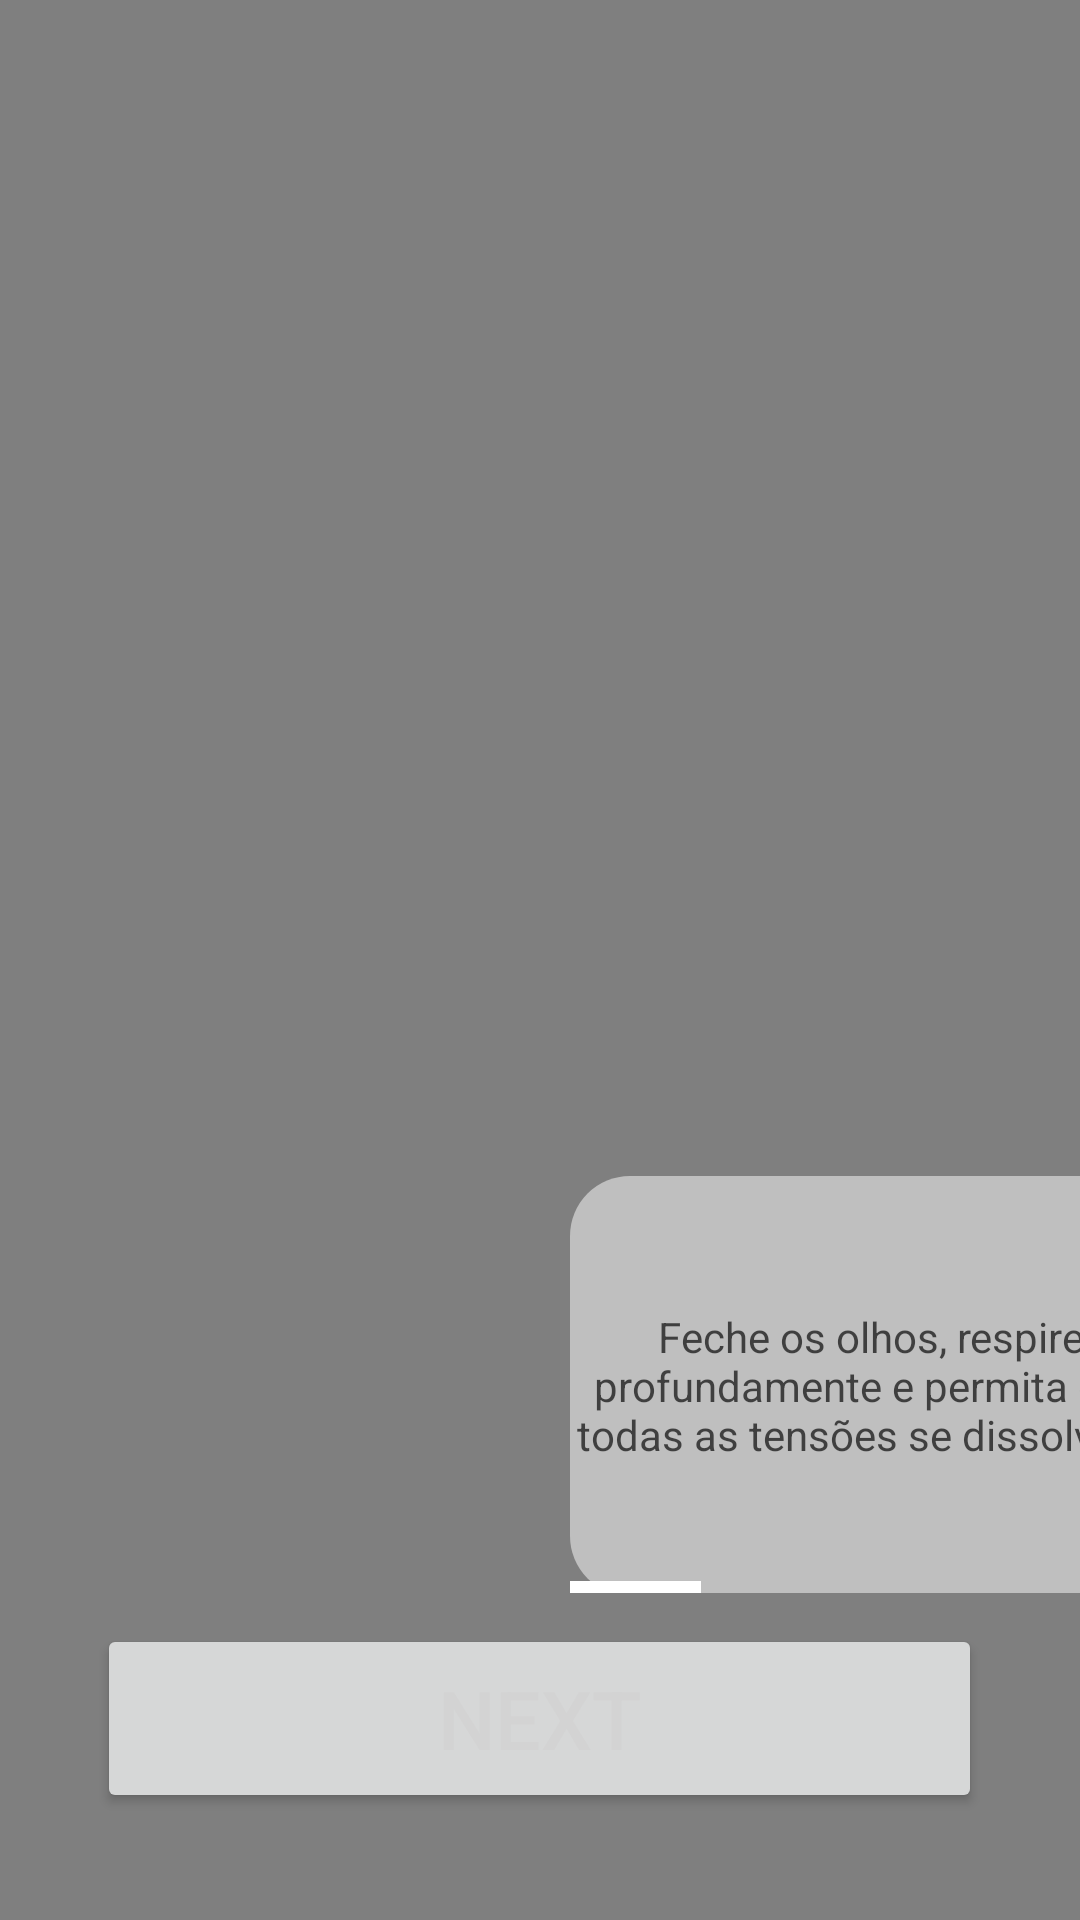

Here is an Android app screen rendered from its layout file. Give the layout XML and the strings, colors and styles it references.
<!-- AndroidManifest.xml: application theme Theme.10DChalenge -->
<!-- res/layout/activity_window1.xml -->
<?xml version="1.0" encoding="utf-8"?>
<androidx.constraintlayout.widget.ConstraintLayout xmlns:android="http://schemas.android.com/apk/res/android"
    xmlns:app="http://schemas.android.com/apk/res-auto"
    xmlns:tools="http://schemas.android.com/tools"
    android:layout_width="match_parent"
    android:layout_height="match_parent"
    android:visibility="visible"
    tools:context=".window_1">


 <VideoView
     android:id="@+id/video_mar"
     android:layout_width="match_parent"
     android:layout_height="match_parent"
     android:elevation="0dp"
     app:layout_constraintBottom_toBottomOf="parent"
     app:layout_constraintEnd_toEndOf="parent"
     app:layout_constraintStart_toStartOf="parent"
     app:layout_constraintTop_toTopOf="parent" />


 <include
     layout="@layout/schroll_card"
     android:layout_width="165dp"
     android:layout_height="82dp"
     app:layout_constraintBottom_toBottomOf="parent"
     app:layout_constraintEnd_toEndOf="parent"
     app:layout_constraintHorizontal_bias="1.0"
     app:layout_constraintStart_toStartOf="parent"
     app:layout_constraintTop_toTopOf="parent"
     app:layout_constraintVertical_bias="0.642" />

 <Button
     android:id="@+id/button_window_1"
     android:layout_width="295dp"
     android:layout_height="63dp"
     android:text="Next"
     android:textColor="@color/white_claro"
     android:textSize="27dp"
     app:layout_constraintBottom_toBottomOf="@+id/video_mar"
     app:layout_constraintEnd_toEndOf="parent"
     app:layout_constraintHorizontal_bias="0.495"
     app:layout_constraintStart_toStartOf="parent"
     app:layout_constraintTop_toTopOf="@+id/video_mar"
     app:layout_constraintVertical_bias="0.938"
     tools:ignore="MissingConstraints" />

 <include
     layout="@layout/schroll_card"
     app:layout_constraintBottom_toBottomOf="parent"
     app:layout_constraintTop_toTopOf="parent"
     tools:layout_editor_absoluteX="190dp" />


</androidx.constraintlayout.widget.ConstraintLayout>
<!-- res/layout/schroll_card.xml (included above) -->
<?xml version="1.0" encoding="utf-8"?>
<androidx.constraintlayout.widget.ConstraintLayout xmlns:android="http://schemas.android.com/apk/res/android"
    xmlns:app="http://schemas.android.com/apk/res-auto"
    xmlns:tools="http://schemas.android.com/tools"
    android:id="@+id/layout_view"
    android:layout_width="match_parent"
    android:layout_height="match_parent"
    android:layout_gravity="bottom"
    android:layout_marginLeft="190dp"
 >

    <HorizontalScrollView
        android:layout_width="match_parent"
        android:layout_height="139dp"
        android:layout_marginTop="392dp"
        android:scrollbarThumbHorizontal="@color/white"
        app:layout_constraintEnd_toEndOf="parent"
        app:layout_constraintHorizontal_bias="0.0"
        app:layout_constraintStart_toStartOf="parent"
        app:layout_constraintTop_toTopOf="parent">

        <LinearLayout
            android:layout_width="match_parent"
            android:layout_height="match_parent"
            android:orientation="horizontal">

            <androidx.constraintlayout.widget.ConstraintLayout
                android:layout_width="match_parent"
                android:layout_height="match_parent"
                android:alpha="0.5"
               >

                <TextView
                    android:layout_width="200dp"
                    android:layout_height="140dp"
                    android:background="@drawable/card_circular"
                    android:gravity="center"
                    android:lines="3"
                    android:text="Feche os olhos, respire profundamente e permita que todas as tensões se dissolvam!"
                    android:textColor="@color/black"
                    app:layout_constraintBottom_toBottomOf="parent"
                    app:layout_constraintEnd_toEndOf="parent"
                    app:layout_constraintStart_toStartOf="parent"
                    app:layout_constraintTop_toTopOf="parent" />

            </androidx.constraintlayout.widget.ConstraintLayout>


            <androidx.constraintlayout.widget.ConstraintLayout
                android:layout_width="match_parent"
                android:layout_height="match_parent"
                android:layout_marginLeft="10dp"
                android:layout_marginRight="10dp"
                android:alpha="0.5"
                android:padding="10dp"
            >

                <TextView
                    android:layout_width="200dp"
                    android:layout_height="140dp"
                    android:background="@drawable/card_circular"
                    android:gravity="center"
                    android:lines="4"
                    android:text="Sinta-se totalmente imerso nesse ambiente natural, aproveitando a paz e a serenidade que ele oferece."
                    android:textColor="@color/black"
                    app:layout_constraintBottom_toBottomOf="parent"
                    app:layout_constraintStart_toStartOf="parent"
                    app:layout_constraintTop_toTopOf="parent" />

            </androidx.constraintlayout.widget.ConstraintLayout>

            <androidx.constraintlayout.widget.ConstraintLayout
                android:layout_width="match_parent"
                android:layout_height="match_parent"
                android:alpha="0.5"
                android:padding="10dp"
                >

                <TextView
                    android:layout_width="200dp"
                    android:layout_height="140dp"
                    android:background="@drawable/card_circular"
                    android:gravity="center"
                    android:lines="4"
                    android:text="Imagine-se em um local tranquilo na natureza, como uma praia, uma floresta ou um jardim."
                    android:textColor="@color/black"
                    app:layout_constraintBottom_toBottomOf="parent"
                    app:layout_constraintEnd_toEndOf="parent"
                    app:layout_constraintStart_toStartOf="parent"
                    app:layout_constraintTop_toTopOf="parent" />
            </androidx.constraintlayout.widget.ConstraintLayout>


        </LinearLayout>
    </HorizontalScrollView>
</androidx.constraintlayout.widget.ConstraintLayout>
<!-- resources referenced by this layout -->
<resources>
  <color name="black">#FF000000</color>
  <color name="white">#FFFFFFFF</color>
  <color name="white_claro">#D3D3D3</color>
  <!-- drawable card_circular (drawable) -->
  <?xml version="1.0" encoding="utf-8"?>
  <shape xmlns:android="http://schemas.android.com/apk/res/android">
  <solid android:color="@color/white"/>
      <corners android:radius="20dp" />
  
  </shape>
  <style name="Theme.10DChalenge" parent="Base.Theme.10DChalenge" />
  <style name="Base.Theme.10DChalenge" parent="Theme.Material3.DayNight.NoActionBar">
          
          <item name="colorPrimary">@color/purple_500</item>
          <item name="colorPrimaryVariant">@color/purple_700</item>
          <item name="colorOnPrimary">@color/white</item>
          
          <item name="colorSecondary">@color/teal_200</item>
          <item name="colorSecondaryVariant">@color/teal_700</item>
          <item name="colorOnSecondary">#FFFFFF</item>
          
          <item name="android:statusBarColor">?attr/colorPrimaryVariant</item>
          
      </style>
  <color name="purple_500">#FF6200EE</color>
  <color name="purple_700">#FF3700B3</color>
  <color name="teal_200">#FF03DAC5</color>
  <color name="teal_700">#FF018786</color>
</resources>
